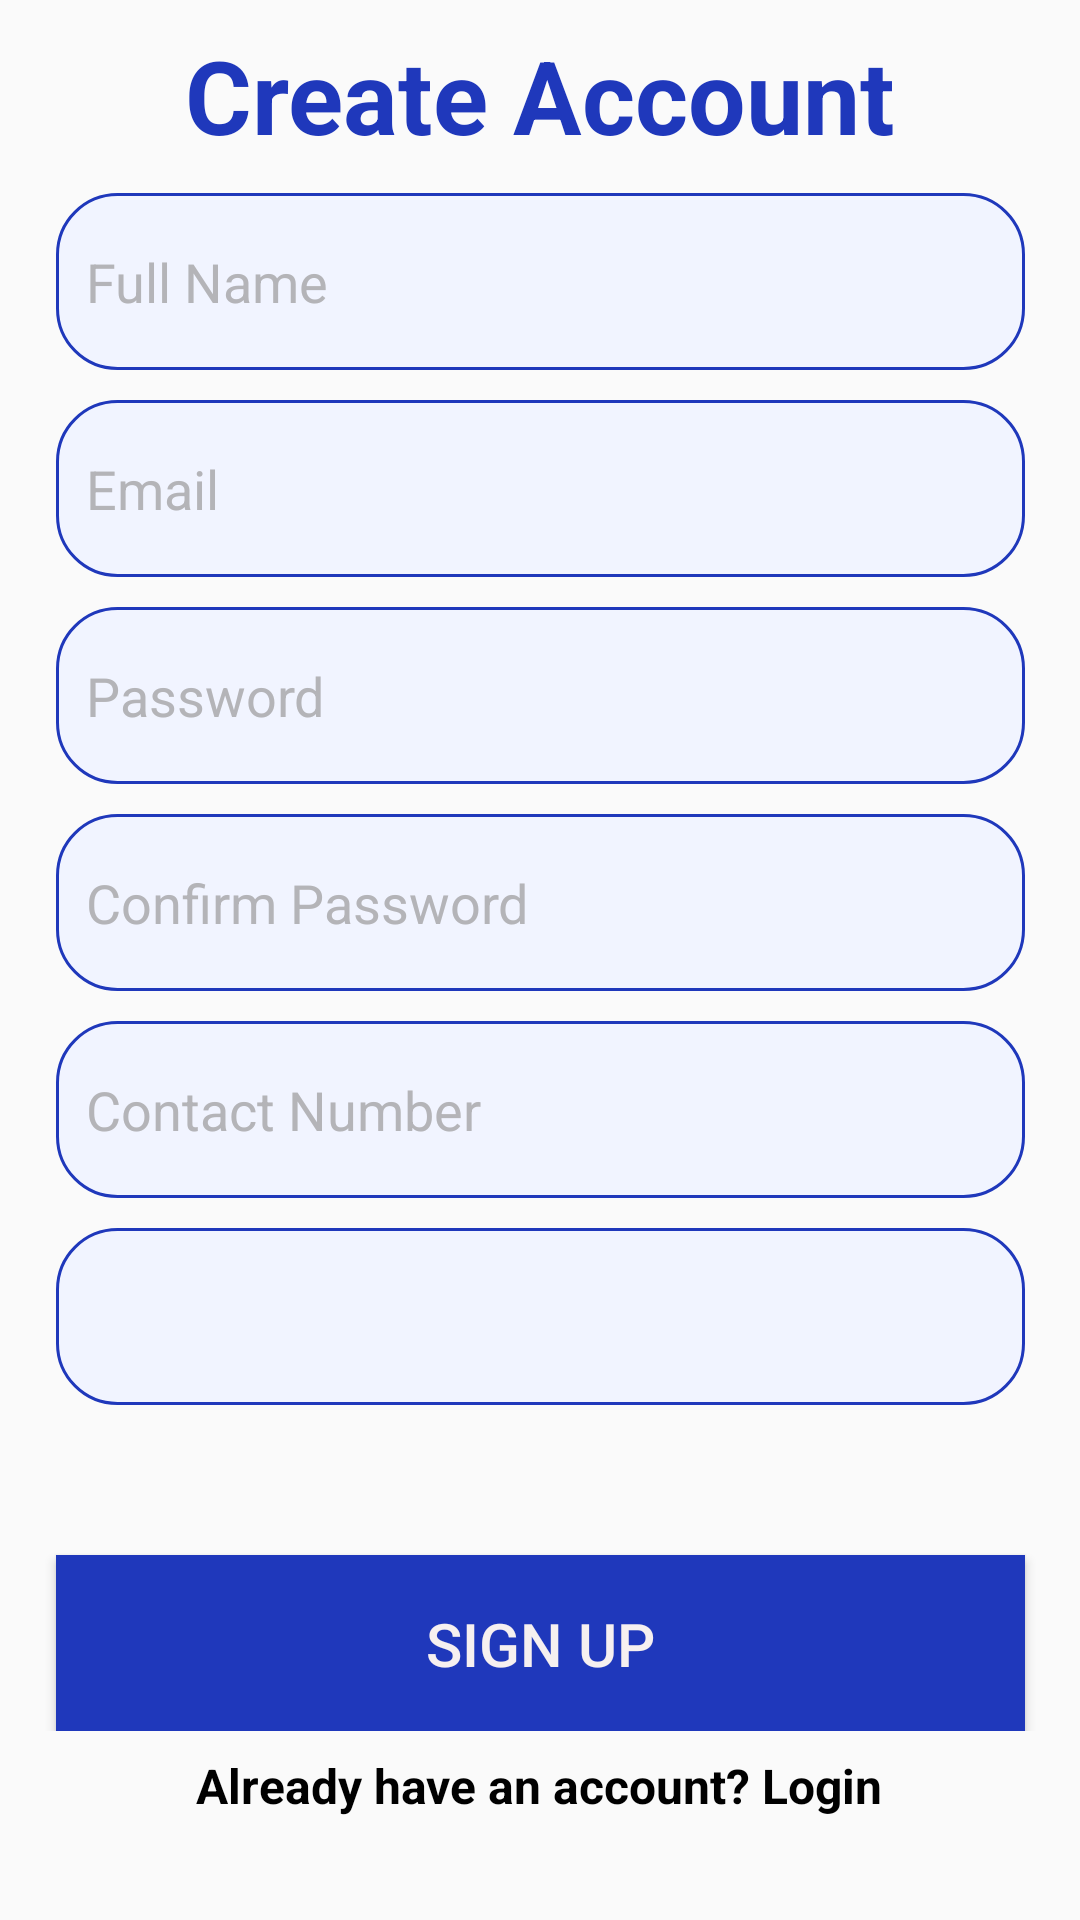

This screen was rendered from an Android layout file. Write that file and the resources it references.
<!-- AndroidManifest.xml: application theme Theme.StudentSmartCare -->
<!-- res/layout/activity_register_page.xml -->
<?xml version="1.0" encoding="utf-8"?>
<androidx.constraintlayout.widget.ConstraintLayout xmlns:android="http://schemas.android.com/apk/res/android"
    xmlns:app="http://schemas.android.com/apk/res-auto"
    xmlns:tools="http://schemas.android.com/tools"
    android:layout_width="match_parent"
    android:layout_height="match_parent"
    tools:context="Authentication.RegisterPage">

    <LinearLayout
        android:layout_width="match_parent"
        android:layout_height="wrap_content"
        android:layout_marginBottom="14dp"
        android:orientation="vertical"
        app:layout_constraintBottom_toTopOf="@+id/imageButton6"
        app:layout_constraintEnd_toEndOf="parent"
        app:layout_constraintStart_toStartOf="parent"
        app:layout_constraintTop_toTopOf="parent">

        <androidx.constraintlayout.widget.ConstraintLayout
            android:layout_width="match_parent"
            android:layout_height="wrap_content"
            android:layout_marginTop="10dp"

            >

            <TextView
                android:id="@+id/textView"
                android:layout_width="wrap_content"
                android:layout_height="wrap_content"
                android:layout_margin="10dp"
                android:text="@string/create_account"
                android:textColor="@color/navyBlue"
                android:textSize="34sp"
                android:textStyle="bold"
                app:layout_constraintEnd_toEndOf="parent"
                app:layout_constraintStart_toStartOf="parent"
                app:layout_constraintTop_toTopOf="parent"

                />

            <EditText
                android:id="@+id/fullName"
                android:layout_width="323dp"
                android:layout_height="59dp"
                android:layout_margin="10dp"
                android:autofillHints="name"
                android:background="@drawable/rounded_textview"
                android:ems="10"
                android:hint="@string/full_name"
                android:inputType="text"
                android:textColor="@color/black"
                android:textColorHint="@color/grey"
                app:layout_constraintEnd_toEndOf="parent"
                app:layout_constraintStart_toStartOf="parent"
                app:layout_constraintTop_toBottomOf="@+id/textView" />

            <EditText
                android:id="@+id/email"
                android:layout_width="323dp"
                android:layout_height="59dp"
                android:layout_margin="10dp"
                android:autofillHints="emailAddress"
                android:background="@drawable/rounded_textview"
                android:ems="10"
                android:hint="@string/email"
                android:inputType="textEmailAddress"
                android:textColor="@color/black"
                android:textColorHint="@color/grey"
                app:layout_constraintEnd_toEndOf="parent"
                app:layout_constraintStart_toStartOf="parent"
                app:layout_constraintTop_toBottomOf="@+id/fullName"

                />

            <EditText
                android:id="@+id/password"
                android:layout_width="323dp"
                android:layout_height="59dp"
                android:layout_margin="10dp"
                android:background="@drawable/rounded_textview"
                android:ems="10"
                android:hint="@string/password"
                android:importantForAutofill="no"
                android:inputType="textPassword"
                android:textColor="@color/black"
                android:textColorHint="@color/grey"
                app:layout_constraintEnd_toEndOf="parent"
                app:layout_constraintStart_toStartOf="parent"
                app:layout_constraintTop_toBottomOf="@+id/email" />


            <EditText
                android:id="@+id/confirmPassword"
                android:layout_width="323dp"
                android:layout_height="59dp"
                android:layout_margin="10dp"
                android:background="@drawable/rounded_textview"
                android:ems="10"
                android:hint="@string/confirm_password"
                android:importantForAutofill="no"
                android:inputType="textPassword"
                android:textColor="@color/black"
                android:textColorHint="@color/grey"
                app:layout_constraintEnd_toEndOf="parent"
                app:layout_constraintStart_toStartOf="parent"
                app:layout_constraintTop_toBottomOf="@+id/password" />

            <EditText
                android:id="@+id/phoneNumber"
                android:layout_width="323dp"
                android:layout_height="59dp"
                android:layout_margin="10dp"
                android:background="@drawable/rounded_textview"
                android:ems="10"
                android:hint="@string/contact_number"
                android:importantForAutofill="no"
                android:inputType="phone"
                android:textColor="@color/black"
                android:textColorHint="@color/grey"
                app:layout_constraintEnd_toEndOf="parent"
                app:layout_constraintStart_toStartOf="parent"
                app:layout_constraintTop_toBottomOf="@+id/confirmPassword" />

            <Spinner
                android:id="@+id/spinner"
                android:layout_width="323dp"
                android:layout_height="59dp"
                android:layout_margin="10dp"
                android:background="@drawable/rounded_textview"
                android:ems="10"
                android:inputType="text"
                android:popupBackground="@drawable/rounded_textview"
                app:layout_constraintEnd_toEndOf="parent"
                app:layout_constraintStart_toStartOf="parent"
                app:layout_constraintTop_toBottomOf="@+id/phoneNumber"

                />

            <Button
                android:id="@+id/signUp"
                android:layout_width="323dp"
                android:layout_height="59dp"
                android:layout_marginTop="50dp"
                android:background="@color/navyBlue"
                android:text="@string/sign_up"
                android:textColor="#F6F0F0"
                android:textSize="20sp"
                app:layout_constraintEnd_toEndOf="parent"
                app:layout_constraintStart_toStartOf="parent"
                app:layout_constraintTop_toBottomOf="@+id/spinner"

                />


        </androidx.constraintlayout.widget.ConstraintLayout>
    </LinearLayout>

    <TextView
        android:id="@+id/alreadyAccount"
        android:layout_width="wrap_content"
        android:layout_height="wrap_content"
        android:layout_marginBottom="16dp"
        android:text="@string/already_have_an_account_login"
        android:textSize="16sp"
        android:textStyle="bold"
        android:textColor="@color/black"
        app:layout_constraintBottom_toBottomOf="parent"
        app:layout_constraintEnd_toEndOf="parent"
        app:layout_constraintHorizontal_bias="0.497"
        app:layout_constraintStart_toStartOf="parent"
        app:layout_constraintTop_toBottomOf="@+id/imageButton6"
        app:layout_constraintVertical_bias="0.216" />

    <ImageButton
        android:id="@+id/imageButton5"
        android:layout_width="wrap_content"
        android:layout_height="wrap_content"
        android:layout_marginTop="601dp"
        android:layout_marginBottom="82dp"
        android:background="#FFFFFF"
        app:layout_constraintBottom_toBottomOf="parent"
        app:layout_constraintEnd_toStartOf="@+id/imageButton6"
        app:layout_constraintHorizontal_bias="0.5"
        app:layout_constraintStart_toStartOf="parent"
        app:layout_constraintTop_toTopOf="parent"
        android:contentDescription="@string/facebook"
        app:srcCompat="@drawable/icons8facebook" />

    <ImageButton
        android:id="@+id/imageButton6"
        android:layout_width="wrap_content"
        android:layout_height="wrap_content"
        android:layout_marginTop="601dp"
        android:layout_marginBottom="82dp"
        android:background="#FFFFFF"
        android:contentDescription="@string/google"
        app:layout_constraintBottom_toBottomOf="parent"
        app:layout_constraintEnd_toStartOf="@+id/imageButton7"
        app:layout_constraintHorizontal_bias="0.5"
        app:layout_constraintStart_toEndOf="@+id/imageButton5"
        app:layout_constraintTop_toTopOf="parent"
        app:srcCompat="@drawable/icons8google" />

    <ImageButton
        android:id="@+id/imageButton7"
        android:layout_width="wrap_content"
        android:layout_height="wrap_content"
        android:layout_marginTop="601dp"
        android:layout_marginBottom="82dp"
        android:background="#FAF9F9"
        android:contentDescription="@string/instagram"
        app:layout_constraintBottom_toBottomOf="parent"
        app:layout_constraintEnd_toEndOf="parent"
        app:layout_constraintHorizontal_bias="0.5"
        app:layout_constraintStart_toEndOf="@+id/imageButton6"
        app:layout_constraintTop_toTopOf="parent"
        app:srcCompat="@drawable/icons8instagram" />


</androidx.constraintlayout.widget.ConstraintLayout>
<!-- resources referenced by this layout -->
<resources>
  <color name="black">#FF000000</color>
  <color name="grey">#B4B4B8</color>
  <color name="navyBlue">#1F38BB</color>
  <!-- drawable rounded_textview (drawable) -->
  <?xml version="1.0" encoding="utf-8"?>
  <shape xmlns:android="http://schemas.android.com/apk/res/android"
      android:shape="rectangle">
      <solid android:color="#F1F4FF" />
      <corners android:radius="20dp" />
      <stroke android:width="1dp" android:color="@color/navyBlue" />
      <padding android:top="10dp" android:bottom="10dp" android:right="10dp" android:left="10dp" />
  
  </shape>
  <string name="already_have_an_account_login">Already have an account? Login</string>
  <string name="confirm_password">Confirm Password</string>
  <string name="contact_number">Contact Number</string>
  <string name="create_account">Create Account</string>
  <string name="email">Email</string>
  <string name="facebook">Facebook</string>
  <string name="full_name">Full Name</string>
  <string name="google">Google</string>
  <string name="instagram">Instagram</string>
  <string name="password">Password</string>
  <string name="sign_up">Sign Up</string>
  <style name="Theme.StudentSmartCare" parent="Base.Theme.StudentSmartCare" />
  <style name="Base.Theme.StudentSmartCare" parent="Theme.AppCompat.Light.NoActionBar">
          <item name="android:windowIsTranslucent">true</item>
          
          
  
      </style>
</resources>
